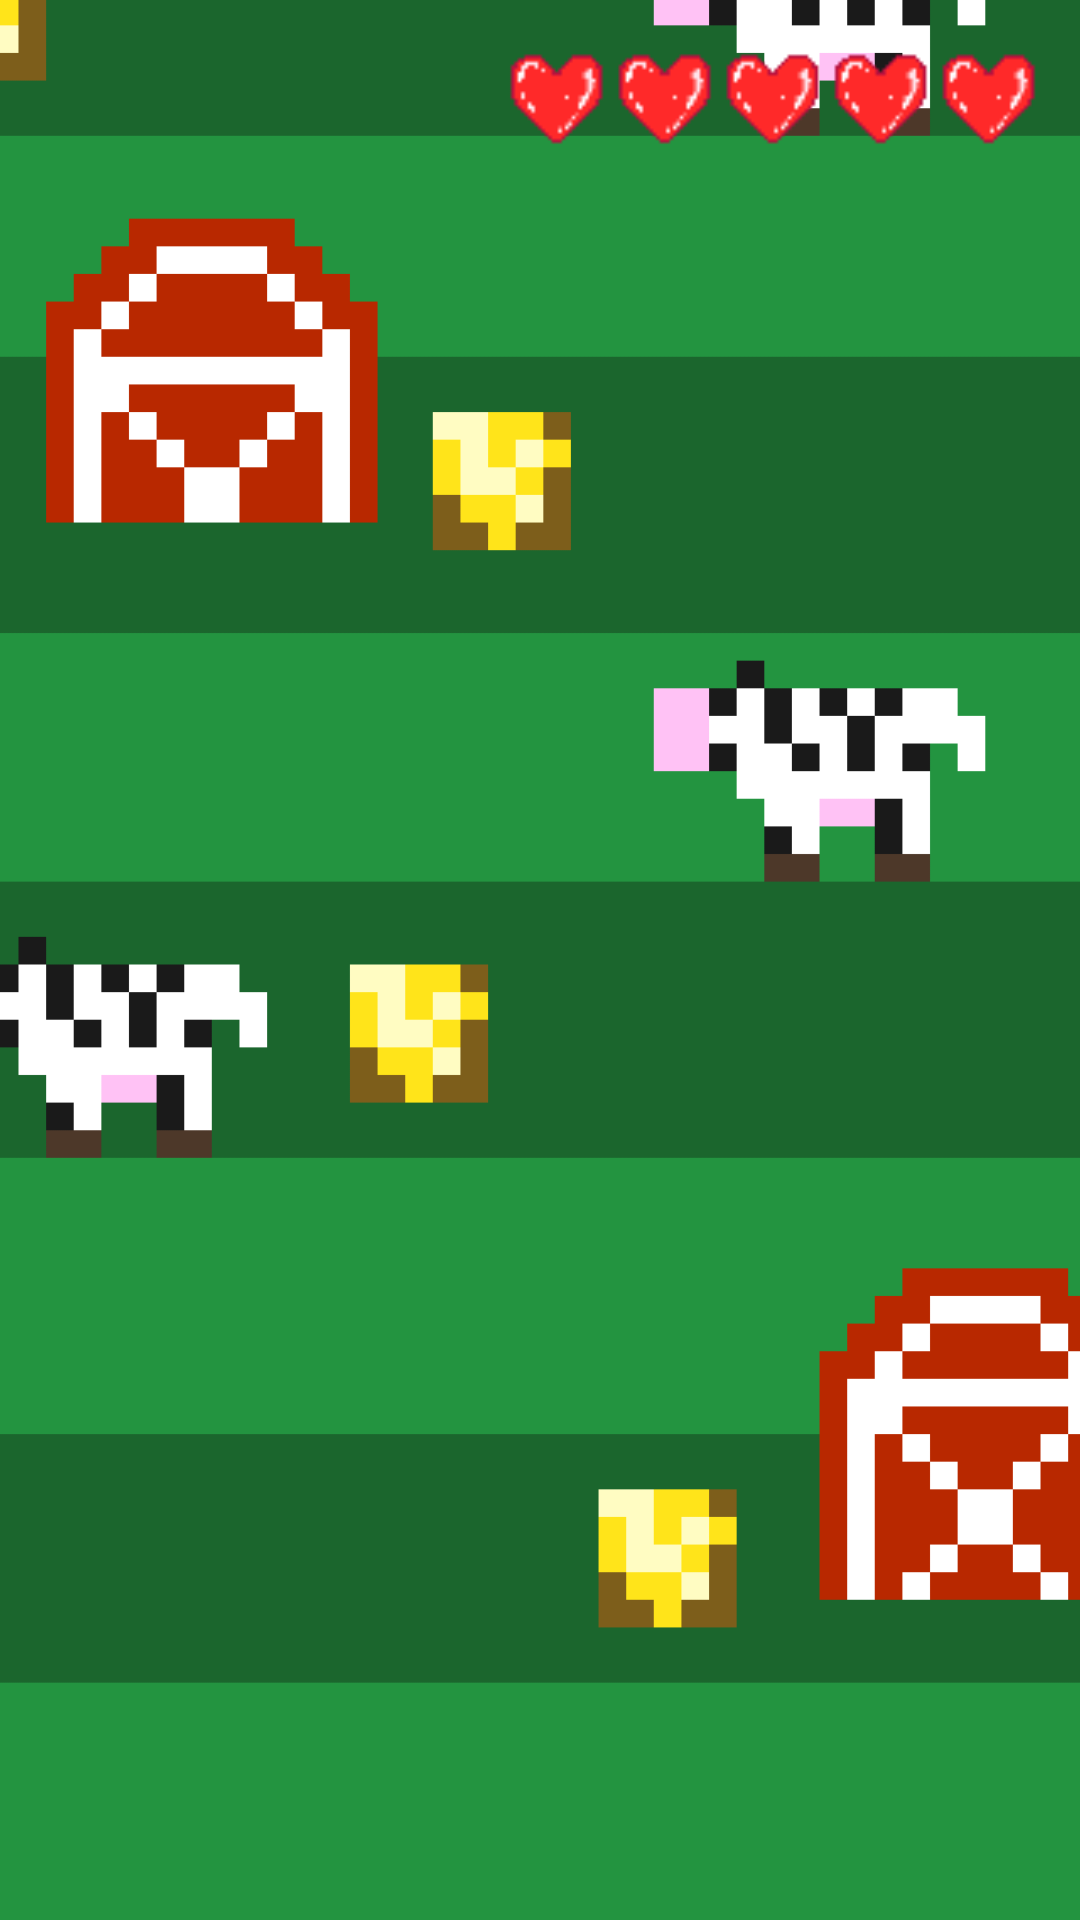

Reconstruct the res/layout file that produces this screen, plus the resources it refers to.
<!-- AndroidManifest.xml: application theme Theme.Crossycar -->
<!-- res/layout/activity_game_screen.xml -->
<?xml version="1.0" encoding="utf-8"?>
<RelativeLayout xmlns:android="http://schemas.android.com/apk/res/android"
    xmlns:app="http://schemas.android.com/apk/res-auto"
    xmlns:tools="http://schemas.android.com/tools"
    android:layout_width="match_parent"
    android:layout_height="match_parent"
    tools:context=".GameScreen">

    <ImageView
        android:id="@+id/imageViewGameScreen"
        android:layout_width="467dp"
        android:layout_height="746dp"
        android:layout_alignParentStart="true"
        android:layout_alignParentTop="true"
        android:layout_alignParentEnd="true"
        android:layout_alignParentBottom="true"
        android:layout_centerInParent="true"
        android:layout_marginStart="-31dp"
        android:layout_marginTop="-64dp"
        android:layout_marginEnd="-24dp"
        android:layout_marginBottom="-67dp"
        android:src="@drawable/temp_gamescreen" />

    <TextView
        android:id="@+id/player_name"
        android:layout_width="178dp"
        android:layout_height="wrap_content"
        android:layout_alignParentStart="true"
        android:layout_alignParentTop="true"
        android:layout_marginStart="30dp"
        android:layout_marginTop="17dp"
        android:textColor="@color/white"
        android:textSize="24dp"
        android:textStyle="bold" />

    <TextView
        android:id="@+id/score_text"
        android:layout_width="178dp"
        android:layout_height="wrap_content"
        android:layout_alignParentStart="true"
        android:layout_alignParentTop="true"
        android:layout_marginStart="31dp"
        android:layout_marginTop="57dp"
        android:textColor="@color/white"
        android:textSize="24dp"
        android:textStyle="bold" />

    <ImageView
        android:id="@+id/car_icon"
        android:layout_width="96dp"
        android:layout_height="96dp"
        android:layout_alignParentBottom="true"
        android:layout_centerHorizontal="true"
        android:layout_marginBottom="19dp" />

    <LinearLayout
        android:layout_width="182dp"
        android:layout_height="62dp"
        android:layout_alignParentTop="true"
        android:layout_alignParentEnd="true"
        android:layout_marginTop="15dp"
        android:layout_marginEnd="11dp"
        android:orientation="horizontal">

        <ImageView
            android:id="@+id/heart_icon_1"
            android:layout_width="36dp"
            android:layout_height="36dp"
            android:src="@drawable/heart" />

        <ImageView
            android:id="@+id/heart_icon_2"
            android:layout_width="36dp"
            android:layout_height="36dp"
            android:src="@drawable/heart" />

        <ImageView
            android:id="@+id/heart_icon_3"
            android:layout_width="36dp"
            android:layout_height="36dp"
            android:src="@drawable/heart" />

        <ImageView
            android:id="@+id/heart_icon_4"
            android:layout_width="36dp"
            android:layout_height="36dp"
            android:src="@drawable/heart" />

        <ImageView
            android:id="@+id/heart_icon_5"
            android:layout_width="36dp"
            android:layout_height="36dp"
            android:src="@drawable/heart" />
    </LinearLayout>

</RelativeLayout>
<!-- resources referenced by this layout -->
<resources>
  <color name="white">#FFFFFFFF</color>
  <!-- drawable heart: png bitmap (drawable, 576 bytes) -->
  <!-- drawable temp_gamescreen: png bitmap (drawable, 75067 bytes) -->
  <style name="Theme.Crossycar" parent="Theme.MaterialComponents.DayNight.DarkActionBar">
          
          <item name="colorPrimary">#E11C1C</item>
          <item name="colorPrimaryVariant">#CC2900</item>
          <item name="colorOnPrimary">#FFC107</item>
          
          <item name="colorSecondary">@color/teal_200</item>
          <item name="colorSecondaryVariant">@color/teal_700</item>
          <item name="colorOnSecondary">@color/black</item>
          
          <item name="android:statusBarColor">?attr/colorPrimaryVariant</item>
          
      </style>
  <color name="teal_200">#FF03DAC5</color>
  <color name="teal_700">#FF018786</color>
  <color name="black">#FF000000</color>
</resources>
